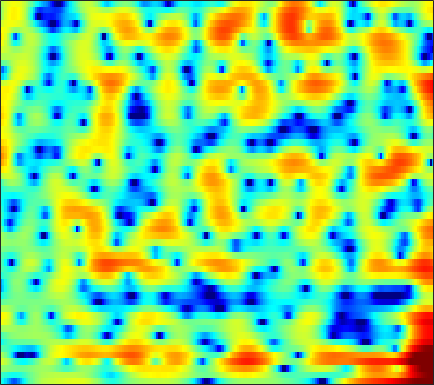

Data behind this chart, as committed beside it:
-3.487, -4.335, -5.6743, -7.2088, -8.4549, -10.052, -10.717, -10.301, -8.8281, -6.9962, -5.2681, -4.1242, -2.8029, -1.665, -0.96849, -0.16222, 0.48068, 0.88811, 1.3324, 1.6961, 1.9736, 2.1343, 2.2962, 2.4174
-2.294, -2.593, -3.023, -3.44, -3.714, -3.965, -4.05, -3.978, -3.709, -3.268, -2.718, -2.262, -1.641, -1.042, -0.6224, -0.1086, 0.3492, 0.6535, 0.9943, 1.277, 1.503, 1.64, 1.781, 1.885
0.6338, 0.5324, 0.35, 0.1365, -0.03379, -0.2403, -0.4205, -0.5268, -0.6172, -0.6349, -0.579, -0.4914, -0.3235, -0.1017, 0.07673, 0.3272, 0.5751, 0.7413, 0.919, 1.034, 1.059, 1.028, 0.8843, 0.6268
3.216, 2.789, 2.108, 1.254, 0.5221, -0.5557, -1.696, -2.556, -3.572, -4.33, -4.636, -4.56, -4.108, -3.381, -2.725, -1.791, -0.8294, -0.1465, 0.6834, 1.395, 1.948, 2.235, 2.429, 2.365
1.662, 0.9783, -0.1661, -1.632, -3.041, -5.387, -8.539, -11.74, -17.94, -23.11, -18.58, -16.4, -15.49, -16.13, -16.95, -15.52, -11.33, -8.34, -5.044, -2.51, -0.5467, 0.6111, 1.85, 2.782
-1.592, -1.68, -1.927, -2.351, -2.764, -3.413, -4.144, -4.694, -5.342, -5.853, -6.231, -6.479, -6.766, -6.952, -6.955, -6.593, -5.705, -4.73, -3.278, -1.806, -0.4552, 0.4312, 1.435, 2.27
-4.606, -3.636, -2.686, -2.043, -1.711, -1.418, -1.245, -1.171, -1.122, -1.097, -1.071, -1.044, -0.9854, -0.8737, -0.7635, -0.5622, -0.2989, -0.06038, 0.2786, 0.622, 0.942, 1.164, 1.406, 1.591
-2.321, -1.684, -0.9888, -0.4515, -0.1353, 0.1815, 0.4066, 0.5294, 0.6519, 0.7463, 0.8256, 0.8814, 0.9555, 1.027, 1.074, 1.135, 1.182, 1.196, 1.18, 1.123, 1.006, 0.8662, 0.5955, 0.2125
1.028, 1.176, 1.28, 1.281, 1.223, 1.07, 0.872, 0.7207, 0.5504, 0.4522, 0.4493, 0.5089, 0.6468, 0.8051, 0.9134, 1.014, 1.026, 0.9746, 0.8233, 0.5798, 0.2412, -0.05914, -0.5141, -1.027
4.026, 3.889, 3.521, 2.919, 2.299, 1.212, -0.1766, -1.39, -3.006, -4.019, -3.793, -2.959, -1.612, -0.4301, 0.2349, 0.8098, 1.013, 0.9299, 0.5199, -0.213, -1.217, -2.08, -3.158, -3.783
4.691, 4.519, 4.075, 3.349, 2.579, 1.192, -0.7192, -2.598, -5.684, -8.278, -7.189, -5.013, -2.478, -0.7055, 0.2007, 0.9063, 1.113, 0.9625, 0.3088, -0.9352, -2.924, -5.113, -9.55, -14.61
1.51, 1.551, 1.474, 1.248, 0.9854, 0.5472, 0.03213, -0.3513, -0.7929, -1.038, -1.046, -0.9084, -0.6051, -0.2675, -0.05227, 0.132, 0.1698, 0.09207, -0.1671, -0.5642, -1.05, -1.414, -1.786, -1.879
-1.408, -1.113, -0.7918, -0.5478, -0.4185, -0.3158, -0.2715, -0.2637, -0.2806, -0.3031, -0.3226, -0.3254, -0.3138, -0.2914, -0.2716, -0.2404, -0.2065, -0.1867, -0.1491, -0.1011, -0.05091, 0.008714, 0.1191, 0.2735
-4.041, -3.393, -2.564, -1.824, -1.349, -0.8483, -0.4967, -0.3267, -0.2188, -0.2296, -0.3409, -0.4769, -0.706, -0.9399, -1.091, -1.2, -1.176, -1.059, -0.7691, -0.378, 0.07625, 0.4235, 0.8709, 1.275
-7.933, -6.09, -4.066, -2.518, -1.618, -0.7249, -0.1345, 0.1127, 0.2114, 0.0322, -0.4142, -0.9358, -1.873, -3.061, -4.041, -5.162, -5.518, -5.075, -3.814, -2.303, -0.8755, 0.07186, 1.135, 1.976
-7.625, -5.729, -3.704, -2.169, -1.301, -0.4267, 0.1513, 0.3972, 0.4762, 0.2392, -0.3694, -1.105, -2.572, -4.812, -7.269, -12.39, -17.57, -13.01, -7.634, -4.306, -2.01, -0.7106, 0.6689, 1.763
-3.333, -2.923, -2.371, -1.838, -1.45, -0.943, -0.4844, -0.175, 0.123, 0.265, 0.1834, -0.04877, -0.5857, -1.327, -1.953, -2.727, -3.204, -3.281, -3.096, -2.705, -2.203, -1.778, -1.054, -0.147
-1.591, -1.978, -2.693, -3.502, -3.929, -3.896, -3.023, -2.039, -0.7122, 0.412, 1.212, 1.597, 1.842, 1.814, 1.637, 1.195, 0.5303, -0.1104, -1.259, -2.889, -5.176, -7.181, -8.524, -6.035
-1.602, -2.565, -4.602, -8.152, -12.97, -20.23, -9.956, -5.886, -2.507, -0.3386, 1.103, 1.837, 2.446, 2.695, 2.682, 2.42, 1.862, 1.227, 0.08058, -1.485, -3.397, -4.847, -5.679, -4.24
-1.424, -1.816, -2.481, -3.182, -3.56, -3.61, -3.094, -2.427, -1.424, -0.4741, 0.3029, 0.7349, 1.118, 1.29, 1.283, 1.128, 0.829, 0.5282, 0.08066, -0.348, -0.6962, -0.8428, -0.7854, -0.4261
-0.228, -0.3346, -0.5082, -0.6421, -0.6965, -0.6894, -0.5667, -0.4143, -0.1578, 0.09001, 0.2853, 0.3744, 0.3902, 0.2801, 0.1172, -0.2001, -0.5794, -0.8652, -1.205, -1.415, -1.457, -1.343, -1.012, -0.544
1.035, 0.8735, 0.6593, 0.5022, 0.4277, 0.3928, 0.4451, 0.5101, 0.6142, 0.6845, 0.677, 0.5986, 0.3588, -0.06622, -0.5144, -1.303, -2.284, -3.116, -4.224, -4.999, -4.997, -4.434, -3.248, -1.915
1.349, 0.8364, 0.197, -0.3044, -0.5119, -0.5011, -0.2424, 0.05111, 0.462, 0.8157, 1.015, 1.025, 0.827, 0.3309, -0.2702, -1.442, -3.213, -5.103, -8.934, -17.03, -21.14, -11.55, -6.042, -2.728
-0.6725, -2.168, -4.552, -7.036, -8.056, -7.177, -5.057, -3.512, -1.848, -0.6323, 0.1867, 0.5595, 0.7508, 0.6133, 0.2902, -0.4038, -1.385, -2.243, -3.405, -4.2, -4.117, -3.405, -1.956, -0.3289
-2.462, -4.33, -7.493, -11.37, -13.33, -11.49, -8.267, -6.256, -4.154, -2.579, -1.418, -0.7968, -0.2901, -0.1068, -0.1862, -0.5293, -1.066, -1.558, -2.2, -2.621, -2.611, -2.256, -1.288, 0.02572
-2.043, -3.207, -4.827, -6.303, -7.113, -7.63, -7.328, -6.62, -5.3, -3.889, -2.632, -1.862, -1.137, -0.7849, -0.7723, -1.144, -1.992, -2.987, -4.908, -7.679, -10.48, -9.945, -6.079, -2.458
-2.642, -3.765, -5.7, -8.229, -10.77, -15.37, -17.64, -14.15, -9.65, -6.551, -4.39, -3.209, -2.096, -1.464, -1.267, -1.37, -1.925, -2.642, -4.069, -5.889, -7.226, -6.821, -4.384, -1.58
-3.558, -4.316, -5.621, -7.286, -8.704, -10.45, -10.93, -10.06, -8.136, -6.224, -4.641, -3.705, -2.755, -2.094, -1.776, -1.527, -1.435, -1.446, -1.482, -1.442, -1.173, -0.7886, -0.01333, 0.9641
-3.602, -3.732, -3.968, -4.277, -4.494, -4.697, -4.696, -4.552, -4.21, -3.754, -3.281, -2.955, -2.572, -2.25, -2.027, -1.754, -1.462, -1.223, -0.832, -0.3892, 0.1143, 0.5427, 1.151, 1.768
-3.448, -2.882, -2.299, -1.913, -1.734, -1.606, -1.586, -1.618, -1.712, -1.858, -2.07, -2.265, -2.54, -2.784, -2.878, -2.832, -2.537, -2.145, -1.459, -0.6724, 0.1283, 0.7153, 1.422, 2.031
-2.454, -1.141, -0.003687, 0.6658, 0.9248, 1.024, 0.8839, 0.645, 0.1619, -0.5342, -1.453, -2.305, -3.693, -5.33, -6.591, -7.624, -7.098, -5.834, -3.857, -2.017, -0.4745, 0.4603, 1.443, 2.168
1.646, 2.235, 2.731, 2.884, 2.808, 2.481, 1.952, 1.43, 0.5801, -0.4546, -1.729, -2.922, -4.992, -7.948, -11.25, -17.47, -14.72, -10.13, -6.11, -3.421, -1.502, -0.4372, 0.66, 1.391
5.243, 5.003, 4.523, 3.803, 3.116, 2.007, 0.7685, -0.1766, -1.342, -2.305, -3.133, -3.753, -4.609, -5.453, -6.052, -6.459, -6.255, -5.698, -4.745, -3.627, -2.615, -1.961, -1.193, -0.6629
7.79, 7.121, 5.966, 4.452, 3.014, 0.619, -2.439, -5.049, -7.956, -8.161, -6.784, -5.894, -5.216, -5.049, -5.107, -5.327, -5.526, -5.566, -5.382, -4.989, -4.524, -4.194, -3.888, -3.715
8.805, 8.071, 6.801, 5.14, 3.572, 0.9281, -2.515, -5.711, -9.555, -9.2, -7.094, -5.989, -5.37, -5.604, -6.217, -7.66, -9.596, -11.02, -11.53, -10.45, -9.007, -8.266, -8.136, -8.93
7.654, 7.145, 6.26, 5.136, 4.15, 2.684, 1.139, 0.0265, -1.244, -2.201, -2.879, -3.356, -4.167, -5.335, -6.616, -9.048, -12.73, -16.49, -18.33, -14.3, -11.28, -10.05, -9.353, -9.707
5.779, 5.562, 5.1, 4.457, 3.879, 3.026, 2.119, 1.435, 0.5522, -0.27, -1.06, -1.668, -2.518, -3.45, -4.23, -5.3, -6.328, -6.953, -7.368, -7.339, -6.989, -6.702, -6.338, -6.082
4.28, 4.264, 4.023, 3.576, 3.138, 2.461, 1.738, 1.2, 0.5296, -0.06467, -0.5917, -0.9376, -1.365, -1.794, -2.104, -2.517, -2.897, -3.135, -3.404, -3.555, -3.643, -3.641, -3.621, -3.518
4.059, 4.009, 3.656, 3.026, 2.402, 1.427, 0.3981, -0.3034, -1.017, -1.386, -1.413, -1.291, -1.069, -0.8678, -0.7616, -0.7138, -0.7545, -0.8346, -1.006, -1.233, -1.51, -1.733, -2.033, -2.287
5.275, 5.001, 4.297, 3.178, 2.029, 0.0322, -2.581, -4.838, -7.222, -6.726, -4.503, -2.962, -1.376, -0.2729, 0.2996, 0.7719, 0.9745, 0.9633, 0.7823, 0.3753, -0.222, -0.8001, -1.692, -2.7
6.114, 5.724, 4.903, 3.667, 2.418, 0.2142, -2.772, -5.648, -9.123, -8.031, -4.843, -2.962, -1.147, 0.06955, 0.6822, 1.207, 1.419, 1.383, 1.089, 0.5018, -0.4243, -1.406, -3.159, -5.684
5.388, 5.121, 4.55, 3.725, 2.961, 1.78, 0.5286, -0.3361, -1.213, -1.597, -1.553, -1.342, -0.9447, -0.5549, -0.305, -0.08126, -0.005311, -0.05482, -0.3333, -0.839, -1.637, -2.437, -3.869, -5.676
4.761, 4.687, 4.392, 3.904, 3.417, 2.646, 1.768, 1.081, 0.1634, -0.6919, -1.427, -1.833, -2.167, -2.238, -2.146, -1.947, -1.747, -1.654, -1.65, -1.839, -2.199, -2.554, -3.125, -3.763
4.805, 4.863, 4.76, 4.455, 4.088, 3.406, 2.491, 1.628, 0.2244, -1.519, -3.522, -5.064, -6.534, -6.519, -5.75, -4.471, -3.445, -2.943, -2.543, -2.434, -2.502, -2.637, -2.803, -2.947
4.66, 4.794, 4.872, 4.791, 4.615, 4.162, 3.396, 2.565, 1.004, -1.251, -4.682, -8.589, -17.17, -13.03, -8.575, -5.425, -3.837, -3.273, -3.141, -3.423, -3.925, -4.276, -4.476, -4.216
2.359, 2.527, 2.908, 3.39, 3.717, 3.985, 3.957, 3.704, 3.051, 2.044, 0.8015, -0.138, -1.133, -1.565, -1.571, -1.519, -1.734, -2.186, -3.382, -5.433, -8.662, -11.91, -14.21, -10.43
-5.615, -6.029, -3.991, -1.208, 0.4801, 2.126, 3.173, 3.627, 3.883, 3.818, 3.549, 3.233, 2.757, 2.222, 1.759, 1.057, 0.1389, -0.7679, -2.309, -4.372, -6.906, -8.752, -9.814, -8.44
-8.835, -9.764, -6.737, -3.185, -1.167, 0.7931, 2.126, 2.808, 3.387, 3.669, 3.688, 3.576, 3.273, 2.81, 2.353, 1.6, 0.6797, -0.1312, -1.321, -2.578, -3.804, -4.556, -5.219, -5.411
-1.231, -1.182, -0.7578, -0.0197, 0.6138, 1.421, 2.102, 2.512, 2.909, 3.141, 3.194, 3.138, 2.905, 2.499, 2.094, 1.382, 0.492, -0.2876, -1.471, -2.799, -4.261, -5.373, -6.765, -7.791
1.698, 1.654, 1.644, 1.701, 1.78, 1.916, 2.075, 2.212, 2.381, 2.516, 2.597, 2.592, 2.454, 2.163, 1.83, 1.208, 0.3662, -0.4174, -1.719, -3.328, -5.348, -7.313, -10.88, -16.64
3.191, 2.931, 2.504, 1.999, 1.603, 1.135, 0.8403, 0.7759, 0.9256, 1.248, 1.621, 1.837, 2.014, 1.994, 1.816, 1.391, 0.7238, 0.0598, -1.052, -2.416, -4.055, -5.454, -7.452, -9.333
4.285, 3.772, 2.784, 1.401, 0.07631, -1.998, -3.863, -4.297, -3.157, -1.325, 0.2182, 1.072, 1.826, 2.166, 2.191, 1.962, 1.47, 0.958, 0.1299, -0.8613, -1.915, -2.685, -3.575, -4.184
5.077, 4.545, 3.432, 1.731, -0.09362, -3.71, -9.366, -11.49, -6.168, -2.205, 0.1087, 1.219, 2.054, 2.367, 2.359, 2.043, 1.472, 0.9076, 0.03031, -0.9716, -2.012, -2.782, -3.718, -4.343
4.466, 4.334, 3.956, 3.307, 2.671, 1.752, 1.014, 0.757, 0.8911, 1.316, 1.706, 1.857, 1.79, 1.428, 0.961, 0.1323, -0.8751, -1.729, -2.985, -4.327, -5.915, -7.254, -9.289, -11.25
2.538, 3.116, 3.673, 3.97, 4.048, 4.013, 3.859, 3.706, 3.435, 3.053, 2.523, 1.946, 0.956, -0.3578, -1.583, -3.402, -5.318, -6.6, -8.041, -9.19, -10.49, -11.92, -14.86, -19.88
0.2054, 1.698, 3.107, 4.039, 4.49, 4.816, 4.876, 4.76, 4.388, 3.765, 2.839, 1.921, 0.3037, -1.884, -4.022, -7.769, -13.19, -18.35, -18.2, -14.68, -12.94, -12.55, -12.55, -12.85
0.2689, 1.558, 2.886, 3.833, 4.322, 4.705, 4.821, 4.73, 4.388, 3.783, 2.875, 1.991, 0.4566, -1.514, -3.308, -6.191, -9.385, -11.35, -12.4, -11.84, -11.27, -11.07, -11.14, -11.45
1.448, 2.112, 2.88, 3.475, 3.794, 4.057, 4.128, 4.064, 3.824, 3.387, 2.767, 2.156, 1.179, -0.009214, -0.994, -2.422, -3.84, -4.836, -6.022, -7.048, -8.068, -8.906, -10.34, -12.12
